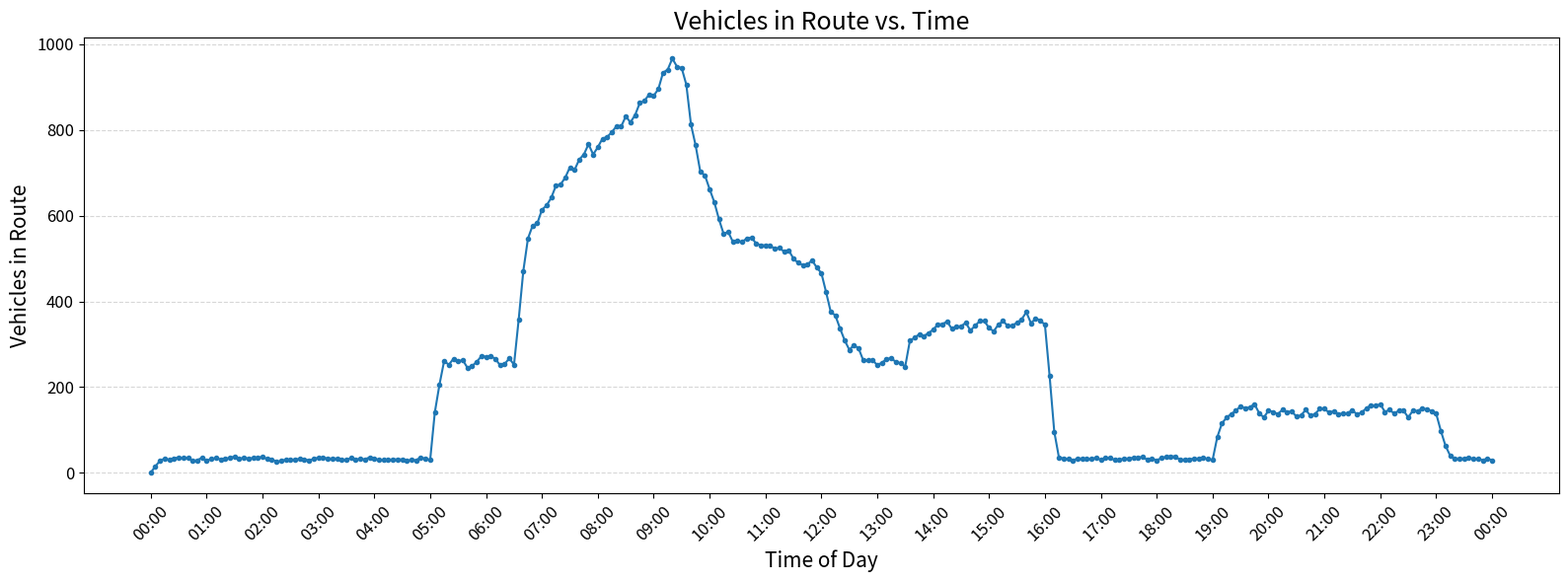

Recreate this plot in Python.
import re
import matplotlib.pyplot as plt
import pandas as pd

def plot_vehicles_time_pdf(log_text, pdf_filename="vehicles_vs_time.pdf"):
    # Extract time and count from each log line
    pattern = r'(\d{2}:\d{2}:\d{2}:\d{2}:\d{2}) vehicles in route: (\d+)'
    times = ['00:00']
    counts = [0]
    for match in re.finditer(pattern, log_text):
        # Reformat as HH:MM for display, using hour+minute in the correct order
        time_str = match.group(1)
        # Parse as: DD:HH:MM:SS:ms (from your format)
        ww, dd, hh, mm, ss = time_str.split(":")
        display_time = f"{hh}:{mm}"
        times.append(display_time)
        counts.append(int(match.group(2)))
    # Make DataFrame
    df = pd.DataFrame({'time': times, 'vehicles': counts})
    # Plot
    plt.figure(figsize=(16,6))
    plt.plot(df['vehicles'], marker='.', linewidth=1.5)
    plt.title('Vehicles in Route vs. Time', fontsize=18)
    plt.ylabel('Vehicles in Route', fontsize=15)
    plt.xlabel('Time of Day', fontsize=15)
    # Label every hour for X axis
    step_per_hour = 12
    plt.xticks(
        range(0, len(df), step_per_hour),
        [df['time'][i] for i in range(0, len(df), step_per_hour)],
        rotation=45,
        fontsize=12
    )
    plt.yticks(fontsize=12)
    plt.tight_layout()
    plt.grid(True, which='both', axis='y', linestyle='--', alpha=0.5)
    # Save as PDF (vector, best for publication)
    plt.savefig(pdf_filename)
    plt.show()
    plt.close()

# Usage: paste your log in place of 'log_text'

full_log = """
00:00:00:05:00 vehicles in route: 15
00:00:00:10:00 vehicles in route: 28
00:00:00:15:00 vehicles in route: 33
00:00:00:20:00 vehicles in route: 30
00:00:00:25:00 vehicles in route: 33
00:00:00:30:00 vehicles in route: 36
00:00:00:35:00 vehicles in route: 34
00:00:00:40:00 vehicles in route: 35
00:00:00:45:00 vehicles in route: 28
00:00:00:50:00 vehicles in route: 29
00:00:00:55:00 vehicles in route: 35
00:00:01:00:00 vehicles in route: 28
00:00:01:05:00 vehicles in route: 32
00:00:01:10:00 vehicles in route: 34
00:00:01:15:00 vehicles in route: 31
00:00:01:20:00 vehicles in route: 33
00:00:01:25:00 vehicles in route: 34
00:00:01:30:00 vehicles in route: 38
00:00:01:35:00 vehicles in route: 32
00:00:01:40:00 vehicles in route: 35
00:00:01:45:00 vehicles in route: 33
00:00:01:50:00 vehicles in route: 34
00:00:01:55:00 vehicles in route: 35
00:00:02:00:00 vehicles in route: 37
00:00:02:05:00 vehicles in route: 32
00:00:02:10:00 vehicles in route: 31
00:00:02:15:00 vehicles in route: 26
00:00:02:20:00 vehicles in route: 27
00:00:02:25:00 vehicles in route: 31
00:00:02:30:00 vehicles in route: 30
00:00:02:35:00 vehicles in route: 31
00:00:02:40:00 vehicles in route: 32
00:00:02:45:00 vehicles in route: 31
00:00:02:50:00 vehicles in route: 29
00:00:02:55:00 vehicles in route: 32
00:00:03:00:00 vehicles in route: 35
00:00:03:05:00 vehicles in route: 35
00:00:03:10:00 vehicles in route: 33
00:00:03:15:00 vehicles in route: 33
00:00:03:20:00 vehicles in route: 33
00:00:03:25:00 vehicles in route: 31
00:00:03:30:00 vehicles in route: 30
00:00:03:35:00 vehicles in route: 34
00:00:03:40:00 vehicles in route: 31
00:00:03:45:00 vehicles in route: 32
00:00:03:50:00 vehicles in route: 31
00:00:03:55:00 vehicles in route: 36
00:00:04:00:00 vehicles in route: 33
00:00:04:05:00 vehicles in route: 30
00:00:04:10:00 vehicles in route: 30
00:00:04:15:00 vehicles in route: 30
00:00:04:20:00 vehicles in route: 31
00:00:04:25:00 vehicles in route: 31
00:00:04:30:00 vehicles in route: 31
00:00:04:35:00 vehicles in route: 28
00:00:04:40:00 vehicles in route: 30
00:00:04:45:00 vehicles in route: 29
00:00:04:50:00 vehicles in route: 36
00:00:04:55:00 vehicles in route: 32
00:00:05:00:00 vehicles in route: 30
00:00:05:05:00 vehicles in route: 141
00:00:05:10:00 vehicles in route: 206
00:00:05:15:00 vehicles in route: 261
00:00:05:20:00 vehicles in route: 252
00:00:05:25:00 vehicles in route: 266
00:00:05:30:00 vehicles in route: 260
00:00:05:35:00 vehicles in route: 263
00:00:05:40:00 vehicles in route: 245
00:00:05:45:00 vehicles in route: 249
00:00:05:50:00 vehicles in route: 259
00:00:05:55:00 vehicles in route: 272
00:00:06:00:00 vehicles in route: 271
00:00:06:05:00 vehicles in route: 272
00:00:06:10:00 vehicles in route: 266
00:00:06:15:00 vehicles in route: 251
00:00:06:20:00 vehicles in route: 254
00:00:06:25:00 vehicles in route: 267
00:00:06:30:00 vehicles in route: 252
00:00:06:35:00 vehicles in route: 357
00:00:06:40:00 vehicles in route: 471
00:00:06:45:00 vehicles in route: 547
00:00:06:50:00 vehicles in route: 577
00:00:06:55:00 vehicles in route: 582
00:00:07:00:00 vehicles in route: 614
00:00:07:05:00 vehicles in route: 624
00:00:07:10:00 vehicles in route: 642
00:00:07:15:00 vehicles in route: 670
00:00:07:20:00 vehicles in route: 673
00:00:07:25:00 vehicles in route: 689
00:00:07:30:00 vehicles in route: 713
00:00:07:35:00 vehicles in route: 707
00:00:07:40:00 vehicles in route: 731
00:00:07:45:00 vehicles in route: 743
00:00:07:50:00 vehicles in route: 767
00:00:07:55:00 vehicles in route: 743
00:00:08:00:00 vehicles in route: 760
00:00:08:05:00 vehicles in route: 780
00:00:08:10:00 vehicles in route: 784
00:00:08:15:00 vehicles in route: 795
00:00:08:20:00 vehicles in route: 809
00:00:08:25:00 vehicles in route: 808
00:00:08:30:00 vehicles in route: 832
00:00:08:35:00 vehicles in route: 818
00:00:08:40:00 vehicles in route: 835
00:00:08:45:00 vehicles in route: 863
00:00:08:50:00 vehicles in route: 868
00:00:08:55:00 vehicles in route: 883
00:00:09:00:00 vehicles in route: 880
00:00:09:05:00 vehicles in route: 896
00:00:09:10:00 vehicles in route: 934
00:00:09:15:00 vehicles in route: 941
00:00:09:20:00 vehicles in route: 967
00:00:09:25:00 vehicles in route: 948
00:00:09:30:00 vehicles in route: 945
00:00:09:35:00 vehicles in route: 906
00:00:09:40:00 vehicles in route: 813
00:00:09:45:00 vehicles in route: 764
00:00:09:50:00 vehicles in route: 703
00:00:09:55:00 vehicles in route: 694
00:00:10:00:00 vehicles in route: 662
00:00:10:05:00 vehicles in route: 632
00:00:10:10:00 vehicles in route: 592
00:00:10:15:00 vehicles in route: 558
00:00:10:20:00 vehicles in route: 562
00:00:10:25:00 vehicles in route: 539
00:00:10:30:00 vehicles in route: 541
00:00:10:35:00 vehicles in route: 539
00:00:10:40:00 vehicles in route: 547
00:00:10:45:00 vehicles in route: 549
00:00:10:50:00 vehicles in route: 535
00:00:10:55:00 vehicles in route: 531
00:00:11:00:00 vehicles in route: 531
00:00:11:05:00 vehicles in route: 530
00:00:11:10:00 vehicles in route: 523
00:00:11:15:00 vehicles in route: 525
00:00:11:20:00 vehicles in route: 516
00:00:11:25:00 vehicles in route: 519
00:00:11:30:00 vehicles in route: 500
00:00:11:35:00 vehicles in route: 490
00:00:11:40:00 vehicles in route: 485
00:00:11:45:00 vehicles in route: 486
00:00:11:50:00 vehicles in route: 496
00:00:11:55:00 vehicles in route: 479
00:00:12:00:00 vehicles in route: 466
00:00:12:05:00 vehicles in route: 422
00:00:12:10:00 vehicles in route: 376
00:00:12:15:00 vehicles in route: 367
00:00:12:20:00 vehicles in route: 337
00:00:12:25:00 vehicles in route: 309
00:00:12:30:00 vehicles in route: 287
00:00:12:35:00 vehicles in route: 298
00:00:12:40:00 vehicles in route: 290
00:00:12:45:00 vehicles in route: 262
00:00:12:50:00 vehicles in route: 262
00:00:12:55:00 vehicles in route: 263
00:00:13:00:00 vehicles in route: 251
00:00:13:05:00 vehicles in route: 257
00:00:13:10:00 vehicles in route: 265
00:00:13:15:00 vehicles in route: 268
00:00:13:20:00 vehicles in route: 258
00:00:13:25:00 vehicles in route: 256
00:00:13:30:00 vehicles in route: 248
00:00:13:35:00 vehicles in route: 308
00:00:13:40:00 vehicles in route: 315
00:00:13:45:00 vehicles in route: 323
00:00:13:50:00 vehicles in route: 319
00:00:13:55:00 vehicles in route: 326
00:00:14:00:00 vehicles in route: 334
00:00:14:05:00 vehicles in route: 346
00:00:14:10:00 vehicles in route: 347
00:00:14:15:00 vehicles in route: 353
00:00:14:20:00 vehicles in route: 336
00:00:14:25:00 vehicles in route: 341
00:00:14:30:00 vehicles in route: 342
00:00:14:35:00 vehicles in route: 350
00:00:14:40:00 vehicles in route: 332
00:00:14:45:00 vehicles in route: 343
00:00:14:50:00 vehicles in route: 354
00:00:14:55:00 vehicles in route: 354
00:00:15:00:00 vehicles in route: 338
00:00:15:05:00 vehicles in route: 330
00:00:15:10:00 vehicles in route: 346
00:00:15:15:00 vehicles in route: 354
00:00:15:20:00 vehicles in route: 343
00:00:15:25:00 vehicles in route: 344
00:00:15:30:00 vehicles in route: 350
00:00:15:35:00 vehicles in route: 358
00:00:15:40:00 vehicles in route: 375
00:00:15:45:00 vehicles in route: 349
00:00:15:50:00 vehicles in route: 360
00:00:15:55:00 vehicles in route: 356
00:00:16:00:00 vehicles in route: 345
00:00:16:05:00 vehicles in route: 226
00:00:16:10:00 vehicles in route: 96
00:00:16:15:00 vehicles in route: 36
00:00:16:20:00 vehicles in route: 33
00:00:16:25:00 vehicles in route: 32
00:00:16:30:00 vehicles in route: 29
00:00:16:35:00 vehicles in route: 33
00:00:16:40:00 vehicles in route: 33
00:00:16:45:00 vehicles in route: 32
00:00:16:50:00 vehicles in route: 32
00:00:16:55:00 vehicles in route: 35
00:00:17:00:00 vehicles in route: 30
00:00:17:05:00 vehicles in route: 34
00:00:17:10:00 vehicles in route: 34
00:00:17:15:00 vehicles in route: 30
00:00:17:20:00 vehicles in route: 30
00:00:17:25:00 vehicles in route: 33
00:00:17:30:00 vehicles in route: 33
00:00:17:35:00 vehicles in route: 35
00:00:17:40:00 vehicles in route: 35
00:00:17:45:00 vehicles in route: 37
00:00:17:50:00 vehicles in route: 30
00:00:17:55:00 vehicles in route: 33
00:00:18:00:00 vehicles in route: 29
00:00:18:05:00 vehicles in route: 34
00:00:18:10:00 vehicles in route: 37
00:00:18:15:00 vehicles in route: 38
00:00:18:20:00 vehicles in route: 38
00:00:18:25:00 vehicles in route: 30
00:00:18:30:00 vehicles in route: 31
00:00:18:35:00 vehicles in route: 31
00:00:18:40:00 vehicles in route: 33
00:00:18:45:00 vehicles in route: 33
00:00:18:50:00 vehicles in route: 34
00:00:18:55:00 vehicles in route: 32
00:00:19:00:00 vehicles in route: 30
00:00:19:05:00 vehicles in route: 83
00:00:19:10:00 vehicles in route: 115
00:00:19:15:00 vehicles in route: 129
00:00:19:20:00 vehicles in route: 137
00:00:19:25:00 vehicles in route: 145
00:00:19:30:00 vehicles in route: 155
00:00:19:35:00 vehicles in route: 150
00:00:19:40:00 vehicles in route: 153
00:00:19:45:00 vehicles in route: 160
00:00:19:50:00 vehicles in route: 139
00:00:19:55:00 vehicles in route: 129
00:00:20:00:00 vehicles in route: 145
00:00:20:05:00 vehicles in route: 142
00:00:20:10:00 vehicles in route: 137
00:00:20:15:00 vehicles in route: 147
00:00:20:20:00 vehicles in route: 142
00:00:20:25:00 vehicles in route: 143
00:00:20:30:00 vehicles in route: 131
00:00:20:35:00 vehicles in route: 134
00:00:20:40:00 vehicles in route: 147
00:00:20:45:00 vehicles in route: 133
00:00:20:50:00 vehicles in route: 137
00:00:20:55:00 vehicles in route: 149
00:00:21:00:00 vehicles in route: 150
00:00:21:05:00 vehicles in route: 140
00:00:21:10:00 vehicles in route: 144
00:00:21:15:00 vehicles in route: 137
00:00:21:20:00 vehicles in route: 138
00:00:21:25:00 vehicles in route: 139
00:00:21:30:00 vehicles in route: 146
00:00:21:35:00 vehicles in route: 136
00:00:21:40:00 vehicles in route: 141
00:00:21:45:00 vehicles in route: 150
00:00:21:50:00 vehicles in route: 158
00:00:21:55:00 vehicles in route: 156
00:00:22:00:00 vehicles in route: 160
00:00:22:05:00 vehicles in route: 142
00:00:22:10:00 vehicles in route: 147
00:00:22:15:00 vehicles in route: 138
00:00:22:20:00 vehicles in route: 145
00:00:22:25:00 vehicles in route: 145
00:00:22:30:00 vehicles in route: 129
00:00:22:35:00 vehicles in route: 145
00:00:22:40:00 vehicles in route: 144
00:00:22:45:00 vehicles in route: 150
00:00:22:50:00 vehicles in route: 148
00:00:22:55:00 vehicles in route: 144
00:00:23:00:00 vehicles in route: 138
00:00:23:05:00 vehicles in route: 98
00:00:23:10:00 vehicles in route: 63
00:00:23:15:00 vehicles in route: 40
00:00:23:20:00 vehicles in route: 33
00:00:23:25:00 vehicles in route: 33
00:00:23:30:00 vehicles in route: 33
00:00:23:35:00 vehicles in route: 35
00:00:23:40:00 vehicles in route: 32
00:00:23:45:00 vehicles in route: 33
00:00:23:50:00 vehicles in route: 29
00:00:23:55:00 vehicles in route: 33
00:01:00:00:00 vehicles in route: 29
"""
plot_vehicles_time_pdf(full_log)
